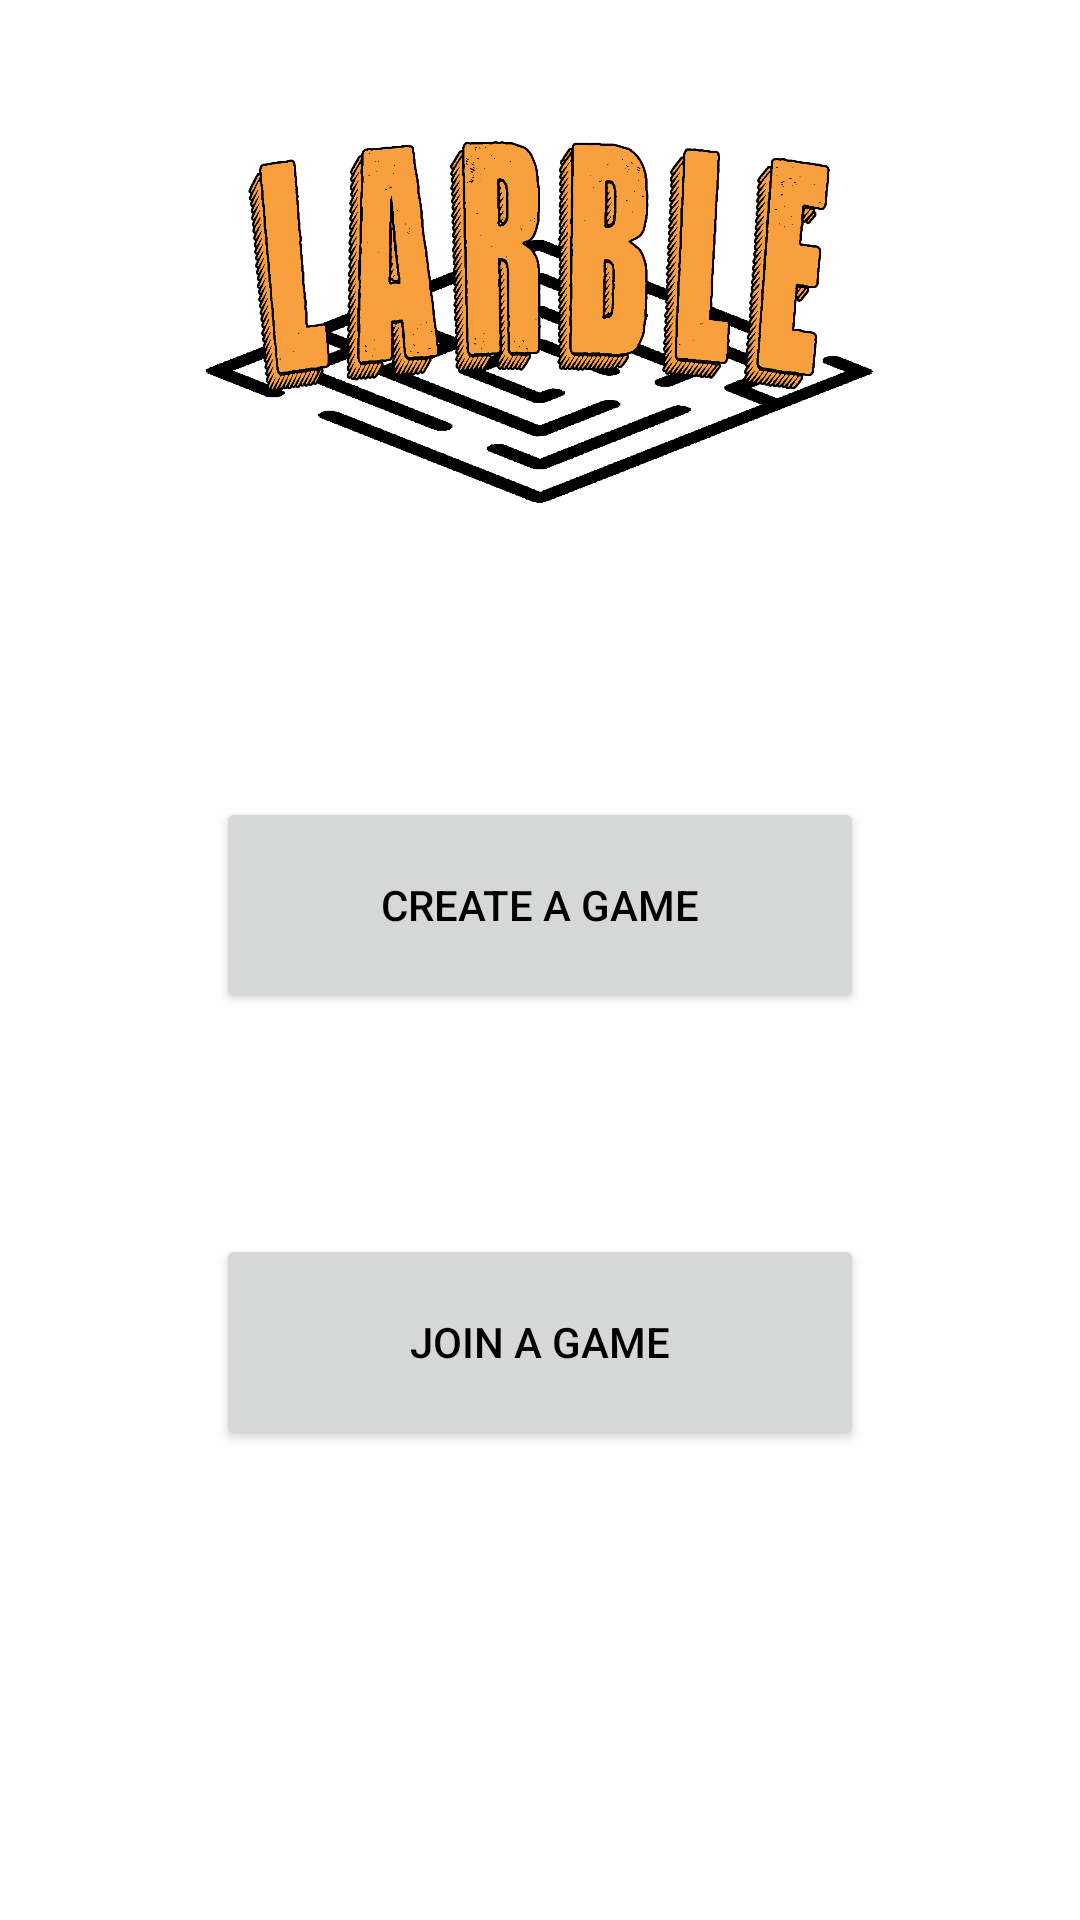

Here is an Android app screen rendered from its layout file. Give the layout XML and the strings, colors and styles it references.
<!-- AndroidManifest.xml: application theme Theme.Larble -->
<!-- res/layout/activity_multiplayer.xml -->
<?xml version="1.0" encoding="utf-8"?>
<androidx.constraintlayout.widget.ConstraintLayout xmlns:android="http://schemas.android.com/apk/res/android"
    xmlns:app="http://schemas.android.com/apk/res-auto"
    android:layout_width="match_parent"
    android:layout_height="match_parent">

    <ImageView
        android:id="@+id/imageView5"
        android:layout_width="0dp"
        android:layout_height="0dp"
        android:contentDescription="@string/logo"
        app:layout_constraintBottom_toBottomOf="@id/guideline_multiplayer_2"
        app:layout_constraintEnd_toEndOf="parent"
        app:layout_constraintStart_toStartOf="parent"
        app:layout_constraintTop_toTopOf="@id/guideline_multiplayer"
        app:srcCompat="?logo" />


    <androidx.constraintlayout.widget.Guideline
        android:id="@+id/guideline_multiplayer"
        android:layout_width="wrap_content"
        android:layout_height="wrap_content"
        android:orientation="horizontal"
        app:layout_constraintGuide_percent="0.05" />

    <androidx.constraintlayout.widget.Guideline
        android:id="@+id/guideline_multiplayer_2"
        android:layout_width="wrap_content"
        android:layout_height="wrap_content"
        android:orientation="horizontal"
        app:layout_constraintGuide_percent="0.3" />

    <androidx.constraintlayout.widget.Guideline
        android:id="@+id/guideline_multiplayer_3"
        android:layout_width="wrap_content"
        android:layout_height="wrap_content"
        android:orientation="vertical"
        app:layout_constraintGuide_percent="0.2" />

    <androidx.constraintlayout.widget.Guideline
        android:id="@+id/guideline_multiplayer_4"
        android:layout_width="wrap_content"
        android:layout_height="wrap_content"
        android:orientation="vertical"
        app:layout_constraintGuide_percent="0.8" />

    <androidx.constraintlayout.widget.Guideline
        android:id="@+id/guideline_multiplayer_5"
        android:layout_width="wrap_content"
        android:layout_height="wrap_content"
        android:orientation="horizontal"
        app:layout_constraintGuide_percent="0.87" />

    <Button
        android:id="@+id/new_game"
        android:layout_width="0dp"
        android:layout_height="0dp"
        android:text="@string/new_game"
        app:layout_constraintDimensionRatio="3:1"
        app:layout_constraintBottom_toTopOf="@+id/existed_game"
        app:layout_constraintEnd_toEndOf="@id/guideline_multiplayer_4"
        app:layout_constraintHorizontal_bias="0.5"
        app:layout_constraintStart_toStartOf="@id/guideline_multiplayer_3"
        app:layout_constraintTop_toBottomOf="@+id/imageView5" />

    <Button
        android:id="@+id/existed_game"
        android:layout_width="0dp"
        android:layout_height="0dp"
        android:text="@string/play"
        app:layout_constraintDimensionRatio="3:1"
        app:layout_constraintBottom_toTopOf="@+id/guideline_multiplayer_5"
        app:layout_constraintEnd_toEndOf="@id/guideline_multiplayer_4"
        app:layout_constraintHorizontal_bias="0.5"
        app:layout_constraintStart_toStartOf="@id/guideline_multiplayer_3"
        app:layout_constraintTop_toBottomOf="@+id/new_game" />
</androidx.constraintlayout.widget.ConstraintLayout>
<!-- resources referenced by this layout -->
<resources>
  <string name="logo">logo</string>
  <string name="new_game">Create a game</string>
  <string name="play">Join a game</string>
  <style name="Theme.Larble" parent="Theme.MaterialComponents.DayNight.DarkActionBar">
          
          <item name="colorPrimary">@color/primary_color</item>
          <item name="colorOnPrimary">@color/white</item>
          
          <item name="colorSecondary">@color/yellow2</item>
          <item name="colorSecondaryVariant">@color/light_blue1</item>
          <item name="colorOnSecondary">@color/black</item>
          <item name="android:textColorPrimary">@color/black</item>
          <item name="android:icon">@drawable/account</item>
          <item name="background">@color/white</item>
          
          <item name="android:statusBarColor">@color/grey1</item>
          
          <item name="logo">@drawable/logo_white</item>
      </style>
  <color name="primary_color">#F8A03D</color>
  <color name="white">#FFFFFFFF</color>
  <color name="yellow2">#fdc029</color>
  <color name="light_blue1">#76d3ee</color>
  <color name="black">#FF000000</color>
  <color name="grey1">#8c8a85</color>
  <!-- drawable logo_white: png bitmap (drawable, 110648 bytes) -->
</resources>
